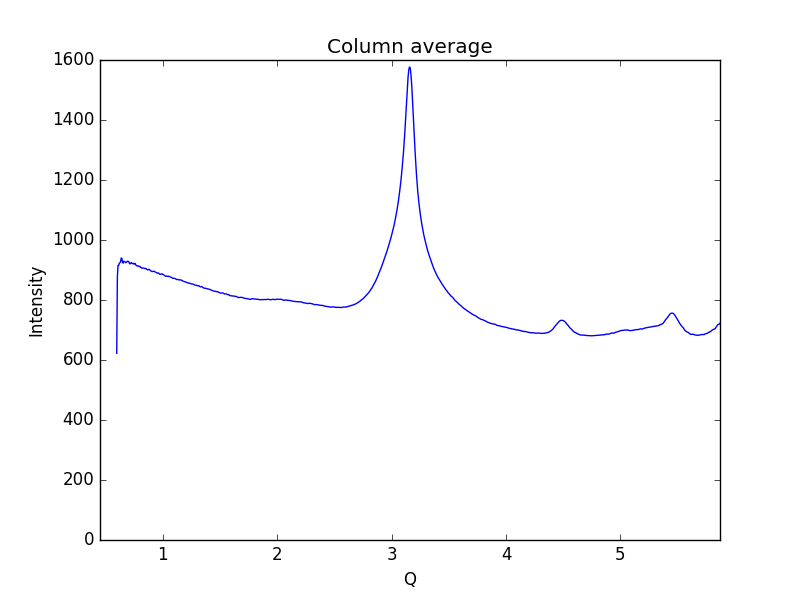

Data behind this chart, as committed beside it:
0.59621693822088684, 622.209
0.6019, 877.2
0.6075, 914.9
0.6132, 915
0.6189, 922.5
0.6245, 924.8
0.6302, 926.9
0.6358, 940.2
0.6415, 938.1
0.6472, 924.7
0.6528, 922.7
0.6585, 929.5
0.6641, 928
0.6698, 926.9
0.6755, 924.2
0.6811, 925.8
0.6868, 927.4
0.6924, 929.6
0.6981, 927.7
0.7038, 926.9
0.7094, 920.5
0.7151, 921
0.7207, 923.7
0.7264, 924.5
0.7321, 921.9
0.7377, 920.7
0.7434, 921.8
0.749, 919.8
0.7547, 922.1
0.7603, 919.9
0.766, 914.9
0.7717, 914
0.7773, 913.9
0.783, 912.7
0.7886, 913.3
0.7943, 911.6
0.8, 911.7
0.8056, 908.1
0.8113, 907.7
0.8169, 906
0.8226, 906.5
0.8283, 906.6
0.8339, 906.5
0.8396, 904.8
0.8452, 905.1
0.8509, 905.1
0.8566, 903
0.8622, 901.6
0.8679, 900.2
0.8735, 901.7
0.8792, 901.8
0.8849, 900.9
0.8905, 898.4
0.8962, 896.8
0.9018, 895.2
0.9075, 894.6
0.9132, 895.1
0.9188, 895.9
0.9245, 895.5
0.9301, 893.9
0.9358, 893.2
... 939 more rows
